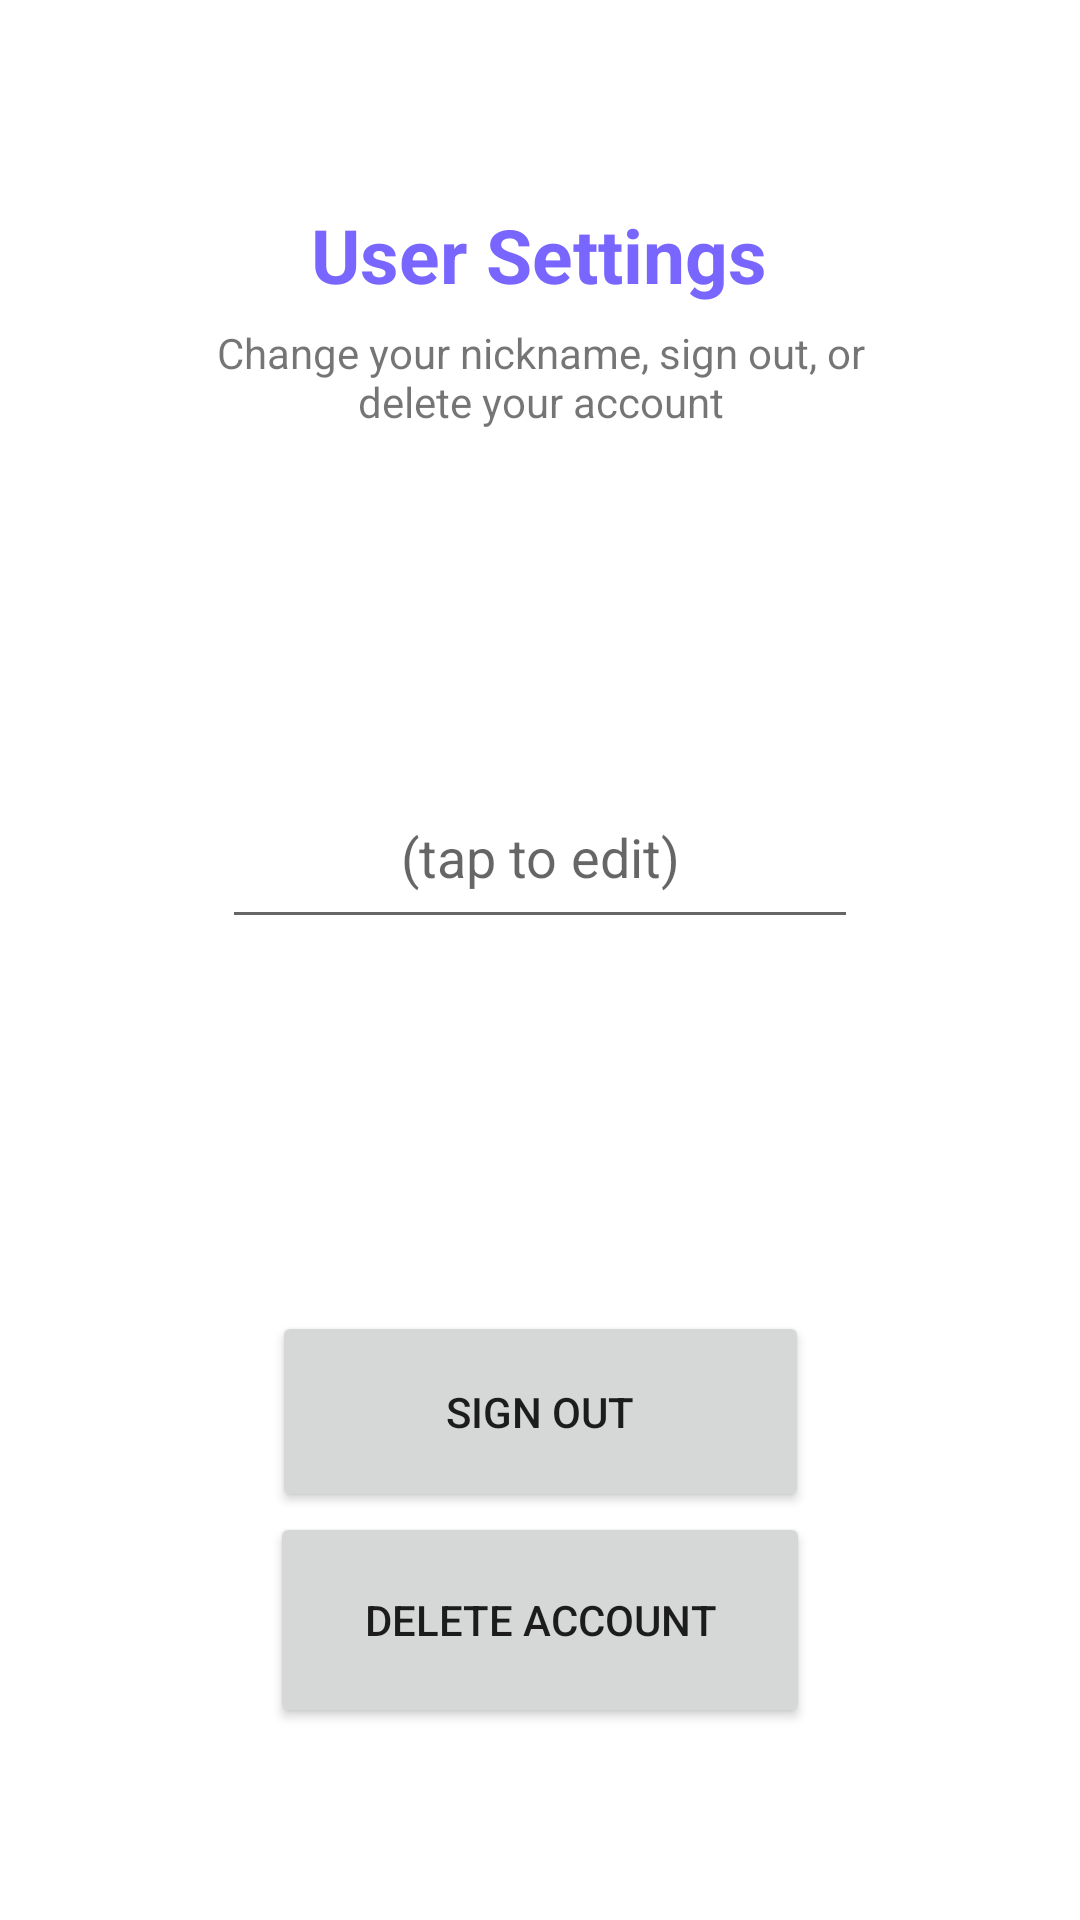

Layout XML and referenced resources for this Android screen:
<!-- AndroidManifest.xml: application theme Theme.Presence -->
<!-- res/layout/activity_user_settings.xml -->
<?xml version="1.0" encoding="utf-8"?>
<androidx.constraintlayout.widget.ConstraintLayout xmlns:android="http://schemas.android.com/apk/res/android"
    xmlns:app="http://schemas.android.com/apk/res-auto"
    xmlns:tools="http://schemas.android.com/tools"
    android:layout_width="match_parent"
    android:layout_height="match_parent">

    <EditText
        android:id="@+id/changeNicknameEditText"
        android:layout_width="212dp"
        android:layout_height="58dp"
        android:layout_marginTop="88dp"
        android:hint="@string/edit_username_text"
        android:inputType="textPersonName"
        android:maxLength="@integer/nickname_length"
        android:maxLines="1"
        android:textAlignment="center"
        app:layout_constraintEnd_toEndOf="parent"
        app:layout_constraintStart_toStartOf="parent"
        app:layout_constraintTop_toBottomOf="@+id/userSettingsSubtitle"
        app:layout_constraintVertical_bias="0.168" />

    <TextView
        android:id="@+id/userSettingsSubtitle"
        android:layout_width="223dp"
        android:layout_height="59dp"
        android:layout_marginTop="4dp"
        android:text="@string/user_settings_screen_subtitle"
        android:textAlignment="center"
        app:layout_constraintEnd_toEndOf="parent"
        app:layout_constraintStart_toStartOf="parent"
        app:layout_constraintTop_toBottomOf="@+id/userSettingsTitleTextView" />

    <TextView
        android:id="@+id/userSettingsTitleTextView"
        android:layout_width="260dp"
        android:layout_height="36dp"
        android:layout_marginTop="68dp"
        android:text="@string/user_settings_screen_title"
        android:textAlignment="center"
        android:textColor="@color/purple_3"
        android:textSize="25sp"
        app:layout_constraintEnd_toEndOf="parent"
        app:layout_constraintHorizontal_bias="0.496"
        app:layout_constraintStart_toStartOf="parent"
        app:layout_constraintTop_toTopOf="parent" />

    <Button
        android:id="@+id/signOutButton"
        android:layout_width="179dp"
        android:layout_height="67dp"
        android:text="sign out"
        app:layout_constraintBottom_toTopOf="@+id/deleteAccountButton"
        app:layout_constraintEnd_toEndOf="parent"
        app:layout_constraintStart_toStartOf="parent" />

    <Button
        android:id="@+id/deleteAccountButton"
        android:layout_width="180dp"
        android:layout_height="72dp"
        android:layout_marginBottom="64dp"
        android:text="delete account"
        app:layout_constraintBottom_toBottomOf="parent"
        app:layout_constraintEnd_toEndOf="parent"
        app:layout_constraintStart_toStartOf="parent" />

</androidx.constraintlayout.widget.ConstraintLayout>
<!-- resources referenced by this layout -->
<resources>
  <color name="purple_3">#7866FE</color>
  <integer name="nickname_length">15</integer>
  <string name="edit_username_text">(tap to edit)</string>
  <string name="user_settings_screen_subtitle">Change your nickname, sign out, or delete your account</string>
  <string name="user_settings_screen_title"><b>User Settings</b></string>
  <style name="Theme.Presence" parent="Theme.MaterialComponents.DayNight.NoActionBar">
          
          <item name="colorPrimary">@color/purple_3</item>
          <item name="colorPrimaryVariant">@color/purple_1</item>
          <item name="colorOnPrimary">@color/white</item>
          
          <item name="colorSecondary">@color/teal_200</item>
          <item name="colorSecondaryVariant">@color/teal_700</item>
          <item name="colorOnSecondary">@color/black</item>
          
          <item name="android:statusBarColor">?attr/colorPrimaryVariant</item>
          
      </style>
  <color name="purple_1">#7A7AD0</color>
  <color name="white">#FFFFFFFF</color>
  <color name="teal_200">#FF03DAC5</color>
  <color name="teal_700">#FF018786</color>
  <color name="black">#FF000000</color>
</resources>
